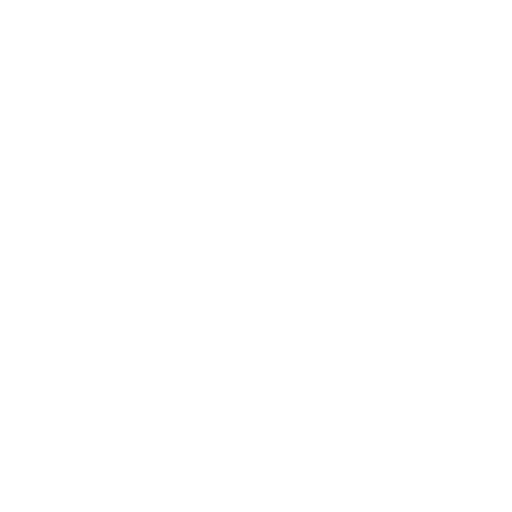
t = 0.00 s
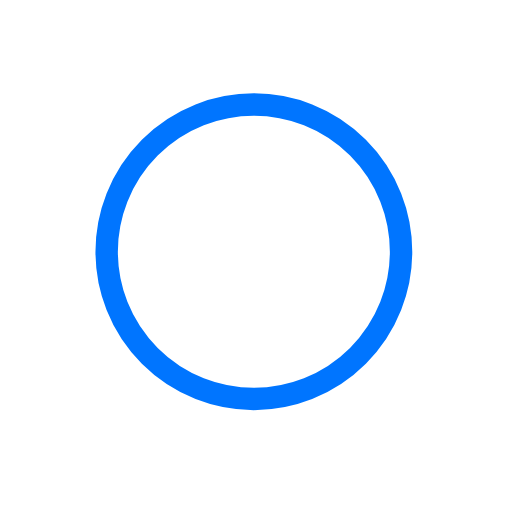
t = 0.30 s
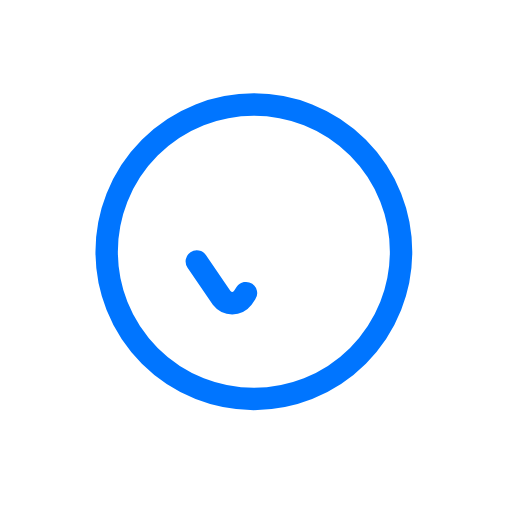
t = 0.36 s
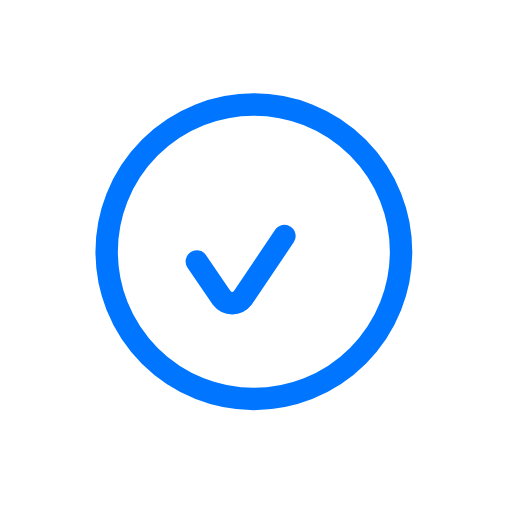
t = 0.42 s
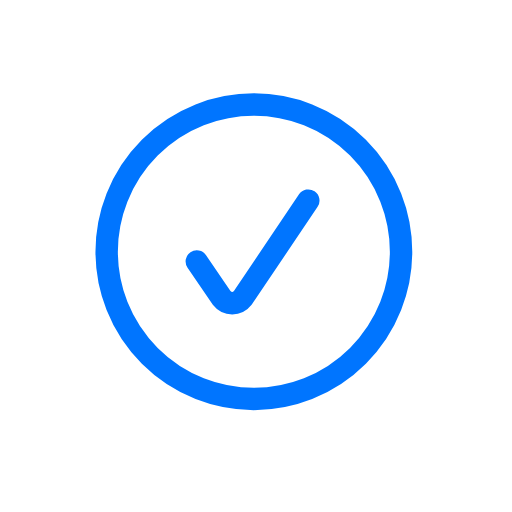
t = 0.47 s
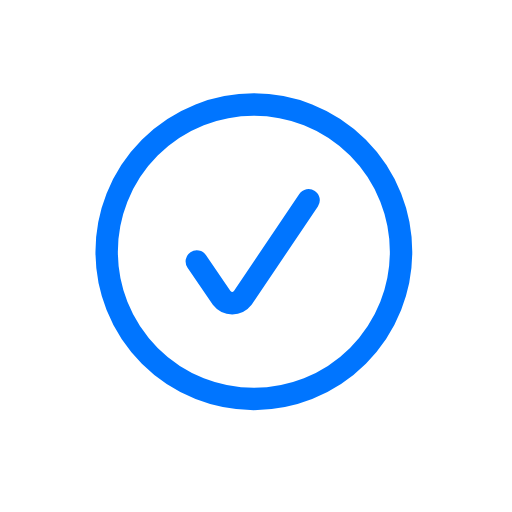
t = 0.55 s

The animated SVG that drew these frames (rendered in a browser with its animation timeline set to each time). Animation: 2 CSS @keyframes rules; one cycle of 0.55 s.

<svg id="icons" xmlns="http://www.w3.org/2000/svg" viewBox="0 0 40 40" class="" style=""><defs>
	<style>.cls-1{fill:none;stroke:#0075FF;stroke-linecap:round;stroke-miterlimit:10;stroke-width:1.75px;}</style></defs>
<title>check</title>
<path class="cls-1 JfnFOjtj_0" d="M8.332999999999998,19.667A11.5,11.5 0,1,1 31.333,19.667A11.5,11.5 0,1,1 8.332999999999998,19.667"></path>
<path class="cls-1 JfnFOjtj_1" d="M15.375,20.426l1.96,2.874a1.023,1.023,0,0,0,1.614,0l5.16-7.661"></path>
<style data-made-with="vivus-instant">.JfnFOjtj_0{stroke-dasharray:73 75;stroke-dashoffset:74;animation:JfnFOjtj_draw 250ms ease-out 0ms forwards;}.JfnFOjtj_1{stroke-dasharray:15 17;stroke-dashoffset:16;animation:JfnFOjtj_draw 200ms ease-out 300ms forwards;}@keyframes JfnFOjtj_draw{100%{stroke-dashoffset:0;}}@keyframes JfnFOjtj_fade{0%{stroke-opacity:1;}92%{stroke-opacity:1;}100%{stroke-opacity:0;}}</style></svg>